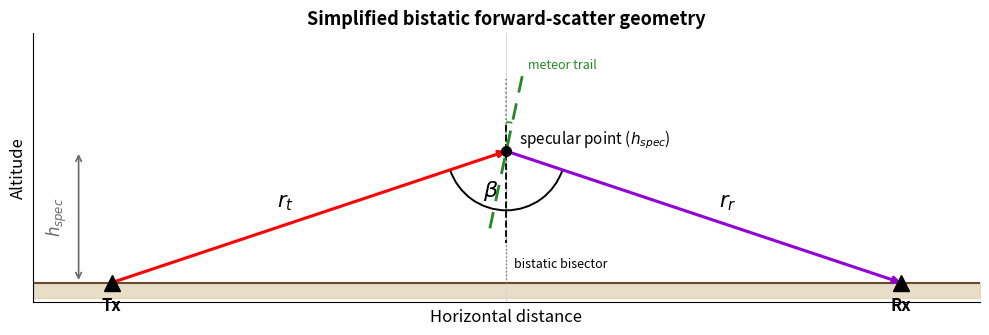

This figure's Python source:
"""
Simplified bistatic forward-scatter geometry (schematic, no numeric values shown).

Shows:
  - Tx and Rx on the ground baseline, equidistant from the specular point
  - Specular point S centered horizontally (x = 0) at altitude h_spec
  - r_t : vector Tx -> S   (red line, black label)
  - r_r : vector S  -> Rx  (violet line, black label)
  - beta: bistatic angle (angle between r_t and r_r at S) with its bisector
  - meteor trail: dashed line through S, tilted 12 deg from vertical
"""

import numpy as np
import matplotlib.pyplot as plt
import matplotlib.patches as patches

# ----------------------------------------------------------------------
# Geometry parameters (schematic only — no values are displayed on the plot)
# ----------------------------------------------------------------------
h_spec = 100.0          # altitude of the specular point
half_baseline = 300.0   # Tx and Rx are equidistant from x = 0
xt, yt = -half_baseline, 0.0   # Tx position on the ground baseline
xr, yr = half_baseline, 0.0    # Rx position on the ground baseline
xs, ys = 0.0, h_spec            # specular point, centered at x = 0

meteor_tilt_deg = 12.0  # meteor trail tilt from the local vertical

# ----------------------------------------------------------------------
# Derived vectors
# ----------------------------------------------------------------------
a = np.array([xt - xs, yt - ys])       # S -> Tx
b = np.array([xr - xs, yr - ys])       # S -> Rx
a_hat, b_hat = a / np.linalg.norm(a), b / np.linalg.norm(b)

bis_dir = (a_hat + b_hat)
bis_dir = bis_dir / np.linalg.norm(bis_dir)   # bisector direction (points down, between Tx & Rx)

# ----------------------------------------------------------------------
# Figure
# ----------------------------------------------------------------------
fig, ax = plt.subplots(figsize=(10, 6.5))

# Ground
x_lo, x_hi = xt - 60, xr + 60
ax.axhline(0, color='#6b4a2b', lw=1.5, zorder=1)
ax.fill_between([x_lo, x_hi], -12, 0, color='#d9c9a3', alpha=0.6, zorder=0)

# --- r_t (Tx -> S), red line, black label --------------------------------
ax.annotate('', xy=(xs, ys), xytext=(xt, yt),
            arrowprops=dict(arrowstyle='-|>', color='red', lw=2.2,
                             shrinkA=0, shrinkB=0), zorder=4)
mid_t = (np.array([xt, yt]) + np.array([xs, ys])) / 2
ax.text(mid_t[0] - 18, mid_t[1] + 8, r'$r_t$', color='black', fontsize=15,
         fontweight='bold', ha='center')

# --- r_r (S -> Rx), violet line, black label ------------------------------
ax.annotate('', xy=(xr, yr), xytext=(xs, ys),
            arrowprops=dict(arrowstyle='-|>', color='darkviolet', lw=2.2,
                             shrinkA=0, shrinkB=0), zorder=4)
mid_r = (np.array([xs, ys]) + np.array([xr, yr])) / 2
ax.text(mid_r[0] + 18, mid_r[1] + 8, r'$r_r$', color='black', fontsize=15,
         fontweight='bold', ha='center')

# --- Tx / Rx / S markers --------------------------------------------------
ax.plot(xt, yt, marker='^', color='black', ms=12, zorder=5)
ax.text(xt, yt - 10, 'Tx', ha='center', va='top', fontsize=12, fontweight='bold')

ax.plot(xr, yr, marker='^', color='black', ms=12, zorder=5)
ax.text(xr, yr - 10, 'Rx', ha='center', va='top', fontsize=12, fontweight='bold')

ax.plot(xs, ys, marker='o', color='black', ms=7, zorder=6)
ax.text(xs + 10, ys + 6, r'specular point ($h_{spec}$)', fontsize=11, ha='left', color='black')

# --- vertical (local zenith) reference line at S --------------------------
v_len = 55
ax.plot([xs, xs], [ys, ys + v_len], ls=':', color='gray', lw=1.2, zorder=2)
ax.plot([xs, xs], [0, ys], ls=':', color='gray', lw=1.0, zorder=1)

# --- h_spec marker (no numeric value, just the symbol) ---------------------
ax.annotate('', xy=(xt - 25, ys), xytext=(xt - 25, 0),
            arrowprops=dict(arrowstyle='<->', color='dimgray', lw=1.2))
ax.text(xt - 32, ys / 2, r'$h_{spec}$', rotation=90, va='center', ha='right',
         fontsize=12, color='dimgray')

# --- bistatic angle beta: arc between S->Tx and S->Rx directions ----------
ang_a = np.degrees(np.arctan2(a_hat[1], a_hat[0]))
ang_b = np.degrees(np.arctan2(b_hat[1], b_hat[0]))
arc_r = 45
arc = patches.Arc((xs, ys), 2 * arc_r, 2 * arc_r,
                   theta1=min(ang_a, ang_b), theta2=max(ang_a, ang_b),
                   color='black', lw=1.4, zorder=3)
ax.add_patch(arc)
beta_label_dir = bis_dir * (arc_r - 15)
ax.text(xs + beta_label_dir[0] - 12, ys + beta_label_dir[1], r'$\beta$',
         fontsize=16, ha='center', va='center', fontweight='bold', color='black')

# --- bisector of beta, dashed, extended a bit past S -----------------------
bis_len = 70
p_bis = np.array([xs, ys]) + bis_dir * bis_len
p_bis_back = np.array([xs, ys]) - bis_dir * 20
ax.plot([p_bis_back[0], p_bis[0]], [p_bis_back[1], p_bis[1]],
         ls='--', color='black', lw=1.3, zorder=3)
ax.text(p_bis[0] + 6, p_bis[1] - 18, 'bistatic bisector', fontsize=9,
         color='black', ha='left', style='italic')

# --- meteor trail: dashed, tilted 12 deg from vertical (no value shown) ----
tilt = np.radians(meteor_tilt_deg)
meteor_dir = np.array([np.sin(tilt), np.cos(tilt)])   # tilted from vertical
m_len = 60
p1 = np.array([xs, ys]) - meteor_dir * m_len
p2 = np.array([xs, ys]) + meteor_dir * m_len
ax.plot([p1[0], p2[0]], [p1[1], p2[1]], ls=(0, (6, 4)), color='forestgreen',
         lw=2, zorder=5, label='meteor trail')
ax.text(p2[0] + 4, p2[1] + 2, 'meteor trail', fontsize=9,
         color='forestgreen', ha='left', va='bottom')

# small angle arc between meteor trail and local vertical (no degree label)
arc2_r = 22
arc2 = patches.Arc((xs, ys), 2 * arc2_r, 2 * arc2_r,
                    theta1=90 - meteor_tilt_deg, theta2=90,
                    color='forestgreen', lw=1.2, zorder=4)
ax.add_patch(arc2)

# ----------------------------------------------------------------------
# Cosmetics — no numeric values shown anywhere (axes ticks removed)
# ----------------------------------------------------------------------
ax.set_xlim(x_lo, x_hi)
ax.set_ylim(-15, ys + 90)
ax.set_xlabel('Horizontal distance', fontsize=12)
ax.set_ylabel('Altitude', fontsize=12)
ax.set_title('Simplified bistatic forward-scatter geometry', fontsize=13, fontweight='bold')
ax.set_aspect('equal', adjustable='box')
ax.set_xticks([])
ax.set_yticks([])
ax.axvline(0, color='0.85', lw=0.8, zorder=0)

for spine in ['top', 'right']:
    ax.spines[spine].set_visible(False)

fig.tight_layout()
fig.savefig('bistatic_geometry.png', dpi=200)
